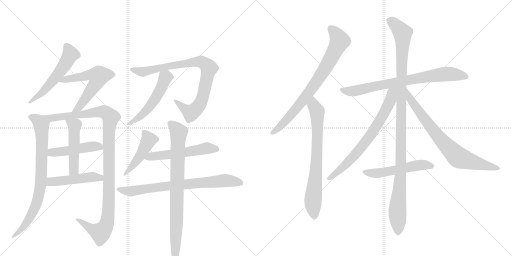
t = 0.00 s
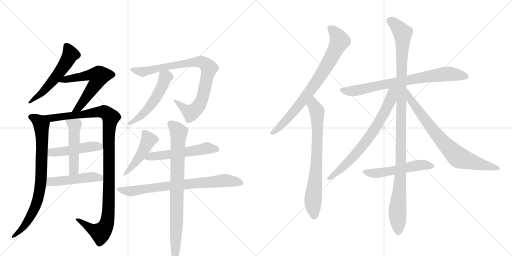
t = 3.25 s
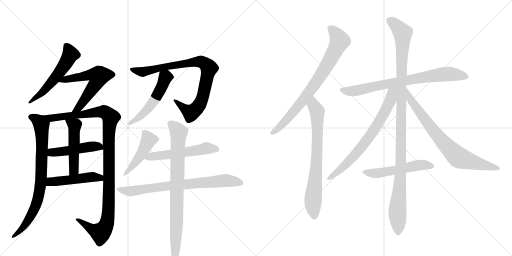
t = 6.49 s
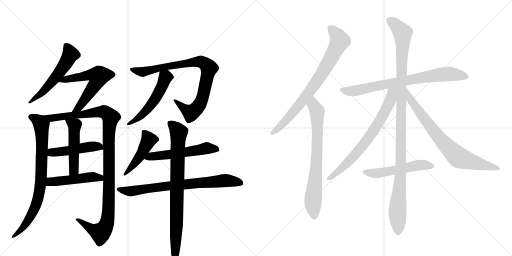
t = 9.74 s
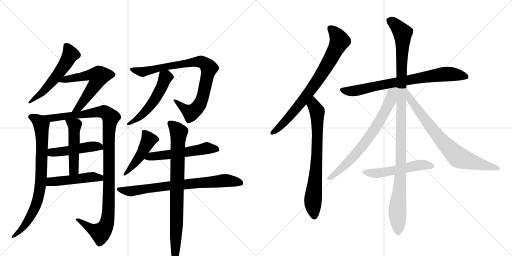
t = 12.98 s
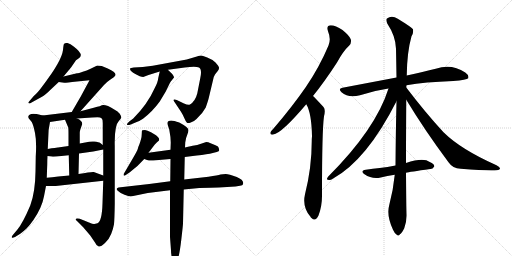
t = 16.23 s

The animated SVG that drew these frames (rendered in a browser with its animation timeline set to each time). Animation: 20 CSS @keyframes rules; one cycle of 16.23 s.

<svg version="1.1" viewBox="0 0 2048 1024" xmlns="http://www.w3.org/2000/svg">
  <g stroke="lightgray" stroke-dasharray="1,1" stroke-width="1" transform="scale(4, 4)">
    <line x1="0" y1="0" x2="256" y2="256"></line>
    <line x1="256" y1="0" x2="0" y2="256"></line>
    <line x1="128" y1="0" x2="128" y2="256"></line>
    <line x1="0" y1="128" x2="256" y2="128"></line>
    <line x1="256" y1="0" x2="512" y2="256"></line>
    <line x1="512" y1="0" x2="256" y2="256"></line>
    <line x1="384" y1="0" x2="384" y2="256"></line>
    <line x1="256" y1="128" x2="512" y2="128"></line>
  </g>
<g transform="scale(1, -1) translate(0, -850)">
   <style type="text/css">
    @keyframes keyframes0 {
      from {
       stroke: black;
       stroke-dashoffset: 549;
       stroke-width: 128;
       }
       64% {
       animation-timing-function: step-end;
       stroke: black;
       stroke-dashoffset: 0;
       stroke-width: 128;
       }
       to {
       stroke: black;
       stroke-width: 1024;
       }
       }
       #make-me-a-hanzi-animation-0 {
         animation: keyframes0 0.696777s both;
         animation-delay: 0.000000s;
         animation-timing-function: linear;
       }
    @keyframes keyframes1 {
      from {
       stroke: black;
       stroke-dashoffset: 588;
       stroke-width: 128;
       }
       66% {
       animation-timing-function: step-end;
       stroke: black;
       stroke-dashoffset: 0;
       stroke-width: 128;
       }
       to {
       stroke: black;
       stroke-width: 1024;
       }
       }
       #make-me-a-hanzi-animation-1 {
         animation: keyframes1 0.728516s both;
         animation-delay: 0.696777s;
         animation-timing-function: linear;
       }
    @keyframes keyframes2 {
      from {
       stroke: black;
       stroke-dashoffset: 790;
       stroke-width: 128;
       }
       72% {
       animation-timing-function: step-end;
       stroke: black;
       stroke-dashoffset: 0;
       stroke-width: 128;
       }
       to {
       stroke: black;
       stroke-width: 1024;
       }
       }
       #make-me-a-hanzi-animation-2 {
         animation: keyframes2 0.892904s both;
         animation-delay: 1.425293s;
         animation-timing-function: linear;
       }
    @keyframes keyframes3 {
      from {
       stroke: black;
       stroke-dashoffset: 1106;
       stroke-width: 128;
       }
       78% {
       animation-timing-function: step-end;
       stroke: black;
       stroke-dashoffset: 0;
       stroke-width: 128;
       }
       to {
       stroke: black;
       stroke-width: 1024;
       }
       }
       #make-me-a-hanzi-animation-3 {
         animation: keyframes3 1.150065s both;
         animation-delay: 2.318197s;
         animation-timing-function: linear;
       }
    @keyframes keyframes4 {
      from {
       stroke: black;
       stroke-dashoffset: 474;
       stroke-width: 128;
       }
       61% {
       animation-timing-function: step-end;
       stroke: black;
       stroke-dashoffset: 0;
       stroke-width: 128;
       }
       to {
       stroke: black;
       stroke-width: 1024;
       }
       }
       #make-me-a-hanzi-animation-4 {
         animation: keyframes4 0.635742s both;
         animation-delay: 3.468262s;
         animation-timing-function: linear;
       }
    @keyframes keyframes5 {
      from {
       stroke: black;
       stroke-dashoffset: 492;
       stroke-width: 128;
       }
       62% {
       animation-timing-function: step-end;
       stroke: black;
       stroke-dashoffset: 0;
       stroke-width: 128;
       }
       to {
       stroke: black;
       stroke-width: 1024;
       }
       }
       #make-me-a-hanzi-animation-5 {
         animation: keyframes5 0.650391s both;
         animation-delay: 4.104004s;
         animation-timing-function: linear;
       }
    @keyframes keyframes6 {
      from {
       stroke: black;
       stroke-dashoffset: 478;
       stroke-width: 128;
       }
       61% {
       animation-timing-function: step-end;
       stroke: black;
       stroke-dashoffset: 0;
       stroke-width: 128;
       }
       to {
       stroke: black;
       stroke-width: 1024;
       }
       }
       #make-me-a-hanzi-animation-6 {
         animation: keyframes6 0.638997s both;
         animation-delay: 4.754395s;
         animation-timing-function: linear;
       }
    @keyframes keyframes7 {
      from {
       stroke: black;
       stroke-dashoffset: 857;
       stroke-width: 128;
       }
       74% {
       animation-timing-function: step-end;
       stroke: black;
       stroke-dashoffset: 0;
       stroke-width: 128;
       }
       to {
       stroke: black;
       stroke-width: 1024;
       }
       }
       #make-me-a-hanzi-animation-7 {
         animation: keyframes7 0.947428s both;
         animation-delay: 5.393392s;
         animation-timing-function: linear;
       }
    @keyframes keyframes8 {
      from {
       stroke: black;
       stroke-dashoffset: 519;
       stroke-width: 128;
       }
       63% {
       animation-timing-function: step-end;
       stroke: black;
       stroke-dashoffset: 0;
       stroke-width: 128;
       }
       to {
       stroke: black;
       stroke-width: 1024;
       }
       }
       #make-me-a-hanzi-animation-8 {
         animation: keyframes8 0.672363s both;
         animation-delay: 6.340820s;
         animation-timing-function: linear;
       }
    @keyframes keyframes9 {
      from {
       stroke: black;
       stroke-dashoffset: 461;
       stroke-width: 128;
       }
       60% {
       animation-timing-function: step-end;
       stroke: black;
       stroke-dashoffset: 0;
       stroke-width: 128;
       }
       to {
       stroke: black;
       stroke-width: 1024;
       }
       }
       #make-me-a-hanzi-animation-9 {
         animation: keyframes9 0.625163s both;
         animation-delay: 7.013184s;
         animation-timing-function: linear;
       }
    @keyframes keyframes10 {
      from {
       stroke: black;
       stroke-dashoffset: 543;
       stroke-width: 128;
       }
       64% {
       animation-timing-function: step-end;
       stroke: black;
       stroke-dashoffset: 0;
       stroke-width: 128;
       }
       to {
       stroke: black;
       stroke-width: 1024;
       }
       }
       #make-me-a-hanzi-animation-10 {
         animation: keyframes10 0.691895s both;
         animation-delay: 7.638346s;
         animation-timing-function: linear;
       }
    @keyframes keyframes11 {
      from {
       stroke: black;
       stroke-dashoffset: 739;
       stroke-width: 128;
       }
       71% {
       animation-timing-function: step-end;
       stroke: black;
       stroke-dashoffset: 0;
       stroke-width: 128;
       }
       to {
       stroke: black;
       stroke-width: 1024;
       }
       }
       #make-me-a-hanzi-animation-11 {
         animation: keyframes11 0.851400s both;
         animation-delay: 8.330241s;
         animation-timing-function: linear;
       }
    @keyframes keyframes12 {
      from {
       stroke: black;
       stroke-dashoffset: 820;
       stroke-width: 128;
       }
       73% {
       animation-timing-function: step-end;
       stroke: black;
       stroke-dashoffset: 0;
       stroke-width: 128;
       }
       to {
       stroke: black;
       stroke-width: 1024;
       }
       }
       #make-me-a-hanzi-animation-12 {
         animation: keyframes12 0.917318s both;
         animation-delay: 9.181641s;
         animation-timing-function: linear;
       }
    @keyframes keyframes13 {
      from {
       stroke: black;
       stroke-dashoffset: 773;
       stroke-width: 128;
       }
       72% {
       animation-timing-function: step-end;
       stroke: black;
       stroke-dashoffset: 0;
       stroke-width: 128;
       }
       to {
       stroke: black;
       stroke-width: 1024;
       }
       }
       #make-me-a-hanzi-animation-13 {
         animation: keyframes13 0.879069s both;
         animation-delay: 10.098958s;
         animation-timing-function: linear;
       }
    @keyframes keyframes14 {
      from {
       stroke: black;
       stroke-dashoffset: 732;
       stroke-width: 128;
       }
       70% {
       animation-timing-function: step-end;
       stroke: black;
       stroke-dashoffset: 0;
       stroke-width: 128;
       }
       to {
       stroke: black;
       stroke-width: 1024;
       }
       }
       #make-me-a-hanzi-animation-14 {
         animation: keyframes14 0.845703s both;
         animation-delay: 10.978027s;
         animation-timing-function: linear;
       }
    @keyframes keyframes15 {
      from {
       stroke: black;
       stroke-dashoffset: 762;
       stroke-width: 128;
       }
       71% {
       animation-timing-function: step-end;
       stroke: black;
       stroke-dashoffset: 0;
       stroke-width: 128;
       }
       to {
       stroke: black;
       stroke-width: 1024;
       }
       }
       #make-me-a-hanzi-animation-15 {
         animation: keyframes15 0.870117s both;
         animation-delay: 11.823730s;
         animation-timing-function: linear;
       }
    @keyframes keyframes16 {
      from {
       stroke: black;
       stroke-dashoffset: 1119;
       stroke-width: 128;
       }
       78% {
       animation-timing-function: step-end;
       stroke: black;
       stroke-dashoffset: 0;
       stroke-width: 128;
       }
       to {
       stroke: black;
       stroke-width: 1024;
       }
       }
       #make-me-a-hanzi-animation-16 {
         animation: keyframes16 1.160645s both;
         animation-delay: 12.693848s;
         animation-timing-function: linear;
       }
    @keyframes keyframes17 {
      from {
       stroke: black;
       stroke-dashoffset: 709;
       stroke-width: 128;
       }
       70% {
       animation-timing-function: step-end;
       stroke: black;
       stroke-dashoffset: 0;
       stroke-width: 128;
       }
       to {
       stroke: black;
       stroke-width: 1024;
       }
       }
       #make-me-a-hanzi-animation-17 {
         animation: keyframes17 0.826986s both;
         animation-delay: 13.854492s;
         animation-timing-function: linear;
       }
    @keyframes keyframes18 {
      from {
       stroke: black;
       stroke-dashoffset: 755;
       stroke-width: 128;
       }
       71% {
       animation-timing-function: step-end;
       stroke: black;
       stroke-dashoffset: 0;
       stroke-width: 128;
       }
       to {
       stroke: black;
       stroke-width: 1024;
       }
       }
       #make-me-a-hanzi-animation-18 {
         animation: keyframes18 0.864421s both;
         animation-delay: 14.681478s;
         animation-timing-function: linear;
       }
    @keyframes keyframes19 {
      from {
       stroke: black;
       stroke-dashoffset: 528;
       stroke-width: 128;
       }
       63% {
       animation-timing-function: step-end;
       stroke: black;
       stroke-dashoffset: 0;
       stroke-width: 128;
       }
       to {
       stroke: black;
       stroke-width: 1024;
       }
       }
       #make-me-a-hanzi-animation-19 {
         animation: keyframes19 0.679688s both;
         animation-delay: 15.545898s;
         animation-timing-function: linear;
       }
</style>
<path d="M 254 544 L 284 580 L 304 609 L 314 616 Q 339 630 296 663 Q 281 676 270 678 Q 259 679 256 674 Q 254 672 252 650 Q 249 627 230 594 Q 211 561 197 543 Q 187 528 168 503 Q 149 477 135 466 L 113 440 Q 113 439 115 437 Q 117 434 128 441 L 168 463 Q 180 469 201 490 L 235 522 L 254 544 Z" fill="lightgray"></path> 
<path d="M 322 405 L 416 510 Q 427 522 439 530 L 455 541 Q 461 547 462 550 Q 464 561 431 576 Q 414 584 407 586 L 389 588 L 360 574 Q 348 568 331 563 Q 313 557 308 557 L 254 544 C 225 537 205 526 235 522 L 257 519 Q 257 518 308 524 L 358 529 L 323 464 L 287 402 C 272 376 302 383 322 405 Z" fill="lightgray"></path> 
<path d="M 113 384 Q 113 377 117 374 L 127 362 Q 133 352 140 318 Q 147 284 143 224 L 142 164 Q 141 81 121 28 Q 91 -43 69 -69 L 53 -88 Q 46 -95 47 -99 Q 48 -104 60 -98 L 81 -85 Q 96 -74 107 -63 Q 118 -52 133 -31 Q 168 20 176 65 L 184 106 L 187 139 L 189 193 Q 189 212 190 226 L 191 254 L 193 298 Q 193 333 200 362 C 204 380 200 381 171 388 L 151 393 Q 149 394 133 395 Q 117 395 113 384 Z" fill="lightgray"></path> 
<path d="M 413 127 L 410 37 Q 408 -35 390 -43 Q 380 -46 377 -46 Q 373 -47 356 -40 L 319 -25 Q 308 -22 304 -25 Q 300 -28 310 -36 L 332 -58 L 361 -92 L 380 -120 Q 386 -134 395 -136 Q 403 -138 420 -122 Q 437 -106 445 -85 Q 453 -64 456 -47 Q 458 -30 459 35 L 459 266 Q 457 348 476 367 Q 481 371 485 379 Q 486 384 479 395 Q 472 405 457 412 Q 424 433 407 429 Q 407 427 375 419 L 322 405 L 287 402 L 171 388 C 141 384 170 358 200 362 L 260 371 L 308 376 L 368 380 Q 396 382 400 380 Q 404 378 408 375 Q 411 372 411 357 L 411 270 L 413 252 L 413 148 L 413 127 Z" fill="lightgray"></path> 
<path d="M 190 226 L 206 224 Q 208 223 226 224 L 275 229 L 316 236 L 373 244 L 413 252 C 429 255 429 255 411 270 L 401 278 Q 396 282 377 284 Q 358 285 346 281 L 319 276 L 274 266 L 232 260 Q 231 261 191 254 C 161 249 160 230 190 226 Z" fill="lightgray"></path> 
<path d="M 275 229 L 277 148 C 278 118 313 124 314 154 L 316 236 L 319 276 L 319 320 Q 319 326 322 334 L 329 354 Q 329 368 308 376 C 281 388 248 399 260 371 L 273 340 Q 274 334 274 311 L 274 266 L 275 229 Z" fill="lightgray"></path> 
<path d="M 184 106 L 223 106 L 413 127 C 443 130 441 138 413 148 L 375 162 Q 369 164 314 154 L 277 148 L 233 144 Q 208 141 187 139 C 157 136 154 106 184 106 Z" fill="lightgray"></path> 
<path d="M 835 458 L 855 542 Q 861 555 863 556 L 871 566 Q 877 573 876 580 Q 875 586 862 600 Q 848 613 829 620 Q 813 627 806 628 Q 799 628 784 623 Q 769 618 747 612 L 611 587 L 571 582 L 535 580 Q 522 578 520 576 Q 519 574 523 567 Q 531 559 545 552 L 559 545 Q 567 542 573 542 L 594 550 L 639 564 L 672 571 L 739 580 Q 783 587 796 580 Q 809 573 801 537 L 789 476 Q 781 445 760 432 Q 752 429 736 436 L 707 450 Q 698 454 695 451 Q 693 448 698 442 L 724 403 Q 731 392 737 378 Q 743 364 747 360 Q 751 356 763 360 Q 775 363 786 374 Q 811 397 823 420 Q 832 446 835 458 Z" fill="lightgray"></path> 
<path d="M 639 564 L 633 538 Q 632 522 618 496 Q 590 433 533 376 L 517 364 Q 507 355 508 352 Q 508 348 523 352 L 542 360 Q 556 364 572 375 Q 610 404 639 444 L 663 484 L 679 517 Q 679 519 696 540 Q 697 543 689 554 Q 675 567 672 571 C 652 593 646 593 639 564 Z" fill="lightgray"></path> 
<path d="M 594 239 L 610 260 Q 620 275 627 280 L 636 288 Q 638 295 634 299 Q 630 305 624 309 L 604 321 Q 589 329 580 330 Q 571 330 569 329 Q 567 328 567 314 Q 567 300 563 289 L 558 274 Q 553 263 551 254 Q 548 245 531 216 L 497 158 Q 493 154 495 148 Q 496 145 506 152 L 518 160 Q 550 183 577 214 L 594 239 Z" fill="lightgray"></path> 
<path d="M 682 251 L 594 239 C 564 235 549 224 577 214 L 588 210 Q 597 207 613 208 L 682 214 L 739 222 L 787 228 Q 830 233 851 238 L 867 242 Q 877 244 877 249 L 875 258 Q 875 264 862 269 L 840 278 Q 834 282 825 282 L 804 275 Q 787 268 777 268 Q 766 267 740 260 L 682 251 Z" fill="lightgray"></path> 
<path d="M 681 125 L 597 114 L 474 100 Q 461 96 471 87 Q 480 78 498 71 Q 515 64 523 64 L 591 78 L 680 89 L 735 92 L 797 98 Q 847 100 875 100 L 942 104 L 960 107 Q 971 109 972 113 Q 978 129 947 142 Q 915 154 903 154 Q 891 154 882 152 Q 872 149 834 143 L 737 132 L 681 125 Z" fill="lightgray"></path> 
<path d="M 740 260 L 741 280 Q 743 298 749 311 Q 754 324 754 330 Q 753 341 717 360 Q 695 368 685 368 Q 665 368 671 350 L 677 332 Q 683 301 683 280 L 682 251 L 682 214 L 681 125 L 680 89 L 680 -98 L 684 -152 Q 684 -172 690 -186 Q 695 -200 699 -200 Q 703 -202 711 -186 Q 718 -170 725 -110 Q 732 -50 732 -44 L 735 92 L 737 132 L 739 222 L 740 260 Z" fill="lightgray"></path> 
<path d="M 1252 466 Q 1298 523 1348 600 Q 1373 646 1397 668 Q 1407 678 1403 693 Q 1399 706 1370 730 Q 1342 749 1323 749 Q 1304 748 1312 725 Q 1325 694 1314 668 Q 1277 580 1222 500 Q 1168 422 1095 337 Q 1085 327 1082 321 Q 1079 309 1093 312 Q 1126 316 1225 433 L 1252 466 Z" fill="lightgray"></path> 
<path d="M 1225 433 Q 1246 399 1248 305 Q 1247 296 1247 286 Q 1247 180 1220 73 Q 1208 22 1242 -17 Q 1243 -20 1246 -22 Q 1262 -38 1274 -12 Q 1289 28 1288 73 Q 1288 328 1296 385 Q 1303 412 1294 422 Q 1257 462 1252 466 C 1231 487 1212 460 1225 433 Z" fill="lightgray"></path> 
<path d="M 1626 509 Q 1699 522 1813 526 Q 1867 530 1873 537 Q 1877 549 1861 560 Q 1806 597 1743 575 Q 1694 563 1627 548 L 1586 540 Q 1486 521 1370 499 Q 1351 496 1366 481 Q 1394 456 1440 469 Q 1492 487 1554 496 L 1626 509 Z" fill="lightgray"></path> 
<path d="M 1624 198 Q 1624 301 1625 451 L 1625 500 Q 1625 504 1626 509 L 1627 548 Q 1628 641 1646 705 Q 1655 720 1652 733 Q 1645 742 1591 775 Q 1567 791 1548 776 Q 1542 772 1549 756 Q 1583 705 1584 655 Q 1585 601 1586 540 L 1586 445 Q 1583 324 1582 188 L 1579 151 Q 1573 90 1557 30 Q 1545 -12 1572 -69 Q 1579 -85 1587 -89 Q 1593 -96 1600 -87 Q 1607 -83 1617 -63 Q 1627 -38 1626 -8 Q 1625 20 1624 159 L 1624 198 Z" fill="lightgray"></path> 
<path d="M 1554 496 Q 1503 334 1313 144 Q 1303 131 1312 131 Q 1321 128 1331 135 Q 1467 210 1586 445 C 1622 516 1568 539 1554 496 Z" fill="lightgray"></path> 
<path d="M 1625 451 Q 1698 330 1794 201 Q 1810 177 1843 175 Q 1952 166 1988 169 Q 1998 170 2000 175 Q 2001 181 1986 189 Q 1844 252 1774 321 Q 1702 399 1625 500 C 1607 524 1609 477 1625 451 Z" fill="lightgray"></path> 
<path d="M 1624 159 Q 1637 162 1721 174 Q 1730 173 1737 184 Q 1738 194 1719 202 Q 1694 221 1624 198 L 1582 188 Q 1549 182 1519 178 Q 1492 175 1463 171 Q 1439 167 1458 153 Q 1488 132 1523 140 Q 1548 146 1579 151 L 1624 159 Z" fill="lightgray"></path> 
      <clipPath id="make-me-a-hanzi-clip-0">
      <path d="M 254 544 L 284 580 L 304 609 L 314 616 Q 339 630 296 663 Q 281 676 270 678 Q 259 679 256 674 Q 254 672 252 650 Q 249 627 230 594 Q 211 561 197 543 Q 187 528 168 503 Q 149 477 135 466 L 113 440 Q 113 439 115 437 Q 117 434 128 441 L 168 463 Q 180 469 201 490 L 235 522 L 254 544 Z" fill="lightgray"></path>
      </clipPath>
      <path clip-path="url(#make-me-a-hanzi-clip-0)" d="M 265 668 L 282 633 L 265 600 L 184 495 L 119 442 " fill="none" id="make-me-a-hanzi-animation-0" stroke-dasharray="421 842" stroke-linecap="round"></path>

      <clipPath id="make-me-a-hanzi-clip-1">
      <path d="M 322 405 L 416 510 Q 427 522 439 530 L 455 541 Q 461 547 462 550 Q 464 561 431 576 Q 414 584 407 586 L 389 588 L 360 574 Q 348 568 331 563 Q 313 557 308 557 L 254 544 C 225 537 205 526 235 522 L 257 519 Q 257 518 308 524 L 358 529 L 323 464 L 287 402 C 272 376 302 383 322 405 Z" fill="lightgray"></path>
      </clipPath>
      <path clip-path="url(#make-me-a-hanzi-clip-1)" d="M 241 526 L 362 551 L 395 543 L 389 524 L 326 433 L 315 419 L 292 407 " fill="none" id="make-me-a-hanzi-animation-1" stroke-dasharray="460 920" stroke-linecap="round"></path>

      <clipPath id="make-me-a-hanzi-clip-2">
      <path d="M 113 384 Q 113 377 117 374 L 127 362 Q 133 352 140 318 Q 147 284 143 224 L 142 164 Q 141 81 121 28 Q 91 -43 69 -69 L 53 -88 Q 46 -95 47 -99 Q 48 -104 60 -98 L 81 -85 Q 96 -74 107 -63 Q 118 -52 133 -31 Q 168 20 176 65 L 184 106 L 187 139 L 189 193 Q 189 212 190 226 L 191 254 L 193 298 Q 193 333 200 362 C 204 380 200 381 171 388 L 151 393 Q 149 394 133 395 Q 117 395 113 384 Z" fill="lightgray"></path>
      </clipPath>
      <path clip-path="url(#make-me-a-hanzi-clip-2)" d="M 123 382 L 145 373 L 166 349 L 165 147 L 157 76 L 143 27 L 115 -28 L 80 -73 L 53 -95 " fill="none" id="make-me-a-hanzi-animation-2" stroke-dasharray="662 1324" stroke-linecap="round"></path>

      <clipPath id="make-me-a-hanzi-clip-3">
      <path d="M 413 127 L 410 37 Q 408 -35 390 -43 Q 380 -46 377 -46 Q 373 -47 356 -40 L 319 -25 Q 308 -22 304 -25 Q 300 -28 310 -36 L 332 -58 L 361 -92 L 380 -120 Q 386 -134 395 -136 Q 403 -138 420 -122 Q 437 -106 445 -85 Q 453 -64 456 -47 Q 458 -30 459 35 L 459 266 Q 457 348 476 367 Q 481 371 485 379 Q 486 384 479 395 Q 472 405 457 412 Q 424 433 407 429 Q 407 427 375 419 L 322 405 L 287 402 L 171 388 C 141 384 170 358 200 362 L 260 371 L 308 376 L 368 380 Q 396 382 400 380 Q 404 378 408 375 Q 411 372 411 357 L 411 270 L 413 252 L 413 148 L 413 127 Z" fill="lightgray"></path>
      </clipPath>
      <path clip-path="url(#make-me-a-hanzi-clip-3)" d="M 179 387 L 205 377 L 405 403 L 424 399 L 443 380 L 435 306 L 435 43 L 427 -41 L 402 -81 L 374 -71 L 312 -28 " fill="none" id="make-me-a-hanzi-animation-3" stroke-dasharray="978 1956" stroke-linecap="round"></path>

      <clipPath id="make-me-a-hanzi-clip-4">
      <path d="M 190 226 L 206 224 Q 208 223 226 224 L 275 229 L 316 236 L 373 244 L 413 252 C 429 255 429 255 411 270 L 401 278 Q 396 282 377 284 Q 358 285 346 281 L 319 276 L 274 266 L 232 260 Q 231 261 191 254 C 161 249 160 230 190 226 Z" fill="lightgray"></path>
      </clipPath>
      <path clip-path="url(#make-me-a-hanzi-clip-4)" d="M 195 233 L 208 241 L 369 265 L 398 264 L 405 256 " fill="none" id="make-me-a-hanzi-animation-4" stroke-dasharray="346 692" stroke-linecap="round"></path>

      <clipPath id="make-me-a-hanzi-clip-5">
      <path d="M 275 229 L 277 148 C 278 118 313 124 314 154 L 316 236 L 319 276 L 319 320 Q 319 326 322 334 L 329 354 Q 329 368 308 376 C 281 388 248 399 260 371 L 273 340 Q 274 334 274 311 L 274 266 L 275 229 Z" fill="lightgray"></path>
      </clipPath>
      <path clip-path="url(#make-me-a-hanzi-clip-5)" d="M 266 368 L 299 348 L 296 175 L 282 155 " fill="none" id="make-me-a-hanzi-animation-5" stroke-dasharray="364 728" stroke-linecap="round"></path>

      <clipPath id="make-me-a-hanzi-clip-6">
      <path d="M 184 106 L 223 106 L 413 127 C 443 130 441 138 413 148 L 375 162 Q 369 164 314 154 L 277 148 L 233 144 Q 208 141 187 139 C 157 136 154 106 184 106 Z" fill="lightgray"></path>
      </clipPath>
      <path clip-path="url(#make-me-a-hanzi-clip-6)" d="M 191 111 L 211 125 L 329 139 L 371 142 L 399 139 L 404 132 " fill="none" id="make-me-a-hanzi-animation-6" stroke-dasharray="350 700" stroke-linecap="round"></path>

      <clipPath id="make-me-a-hanzi-clip-7">
      <path d="M 835 458 L 855 542 Q 861 555 863 556 L 871 566 Q 877 573 876 580 Q 875 586 862 600 Q 848 613 829 620 Q 813 627 806 628 Q 799 628 784 623 Q 769 618 747 612 L 611 587 L 571 582 L 535 580 Q 522 578 520 576 Q 519 574 523 567 Q 531 559 545 552 L 559 545 Q 567 542 573 542 L 594 550 L 639 564 L 672 571 L 739 580 Q 783 587 796 580 Q 809 573 801 537 L 789 476 Q 781 445 760 432 Q 752 429 736 436 L 707 450 Q 698 454 695 451 Q 693 448 698 442 L 724 403 Q 731 392 737 378 Q 743 364 747 360 Q 751 356 763 360 Q 775 363 786 374 Q 811 397 823 420 Q 832 446 835 458 Z" fill="lightgray"></path>
      </clipPath>
      <path clip-path="url(#make-me-a-hanzi-clip-7)" d="M 529 574 L 571 562 L 636 579 L 785 603 L 805 603 L 824 592 L 836 578 L 810 460 L 790 419 L 763 399 L 701 448 " fill="none" id="make-me-a-hanzi-animation-7" stroke-dasharray="729 1458" stroke-linecap="round"></path>

      <clipPath id="make-me-a-hanzi-clip-8">
      <path d="M 639 564 L 633 538 Q 632 522 618 496 Q 590 433 533 376 L 517 364 Q 507 355 508 352 Q 508 348 523 352 L 542 360 Q 556 364 572 375 Q 610 404 639 444 L 663 484 L 679 517 Q 679 519 696 540 Q 697 543 689 554 Q 675 567 672 571 C 652 593 646 593 639 564 Z" fill="lightgray"></path>
      </clipPath>
      <path clip-path="url(#make-me-a-hanzi-clip-8)" d="M 668 562 L 645 499 L 611 440 L 568 391 L 516 356 " fill="none" id="make-me-a-hanzi-animation-8" stroke-dasharray="391 782" stroke-linecap="round"></path>

      <clipPath id="make-me-a-hanzi-clip-9">
      <path d="M 594 239 L 610 260 Q 620 275 627 280 L 636 288 Q 638 295 634 299 Q 630 305 624 309 L 604 321 Q 589 329 580 330 Q 571 330 569 329 Q 567 328 567 314 Q 567 300 563 289 L 558 274 Q 553 263 551 254 Q 548 245 531 216 L 497 158 Q 493 154 495 148 Q 496 145 506 152 L 518 160 Q 550 183 577 214 L 594 239 Z" fill="lightgray"></path>
      </clipPath>
      <path clip-path="url(#make-me-a-hanzi-clip-9)" d="M 575 321 L 594 293 L 592 283 L 548 208 L 500 152 " fill="none" id="make-me-a-hanzi-animation-9" stroke-dasharray="333 666" stroke-linecap="round"></path>

      <clipPath id="make-me-a-hanzi-clip-10">
      <path d="M 682 251 L 594 239 C 564 235 549 224 577 214 L 588 210 Q 597 207 613 208 L 682 214 L 739 222 L 787 228 Q 830 233 851 238 L 867 242 Q 877 244 877 249 L 875 258 Q 875 264 862 269 L 840 278 Q 834 282 825 282 L 804 275 Q 787 268 777 268 Q 766 267 740 260 L 682 251 Z" fill="lightgray"></path>
      </clipPath>
      <path clip-path="url(#make-me-a-hanzi-clip-10)" d="M 585 218 L 827 258 L 868 252 " fill="none" id="make-me-a-hanzi-animation-10" stroke-dasharray="415 830" stroke-linecap="round"></path>

      <clipPath id="make-me-a-hanzi-clip-11">
      <path d="M 681 125 L 597 114 L 474 100 Q 461 96 471 87 Q 480 78 498 71 Q 515 64 523 64 L 591 78 L 680 89 L 735 92 L 797 98 Q 847 100 875 100 L 942 104 L 960 107 Q 971 109 972 113 Q 978 129 947 142 Q 915 154 903 154 Q 891 154 882 152 Q 872 149 834 143 L 737 132 L 681 125 Z" fill="lightgray"></path>
      </clipPath>
      <path clip-path="url(#make-me-a-hanzi-clip-11)" d="M 483 91 L 526 85 L 648 104 L 899 128 L 962 118 " fill="none" id="make-me-a-hanzi-animation-11" stroke-dasharray="611 1222" stroke-linecap="round"></path>

      <clipPath id="make-me-a-hanzi-clip-12">
      <path d="M 740 260 L 741 280 Q 743 298 749 311 Q 754 324 754 330 Q 753 341 717 360 Q 695 368 685 368 Q 665 368 671 350 L 677 332 Q 683 301 683 280 L 682 251 L 682 214 L 681 125 L 680 89 L 680 -98 L 684 -152 Q 684 -172 690 -186 Q 695 -200 699 -200 Q 703 -202 711 -186 Q 718 -170 725 -110 Q 732 -50 732 -44 L 735 92 L 737 132 L 739 222 L 740 260 Z" fill="lightgray"></path>
      </clipPath>
      <path clip-path="url(#make-me-a-hanzi-clip-12)" d="M 681 356 L 715 319 L 700 -195 " fill="none" id="make-me-a-hanzi-animation-12" stroke-dasharray="692 1384" stroke-linecap="round"></path>

      <clipPath id="make-me-a-hanzi-clip-13">
      <path d="M 1252 466 Q 1298 523 1348 600 Q 1373 646 1397 668 Q 1407 678 1403 693 Q 1399 706 1370 730 Q 1342 749 1323 749 Q 1304 748 1312 725 Q 1325 694 1314 668 Q 1277 580 1222 500 Q 1168 422 1095 337 Q 1085 327 1082 321 Q 1079 309 1093 312 Q 1126 316 1225 433 L 1252 466 Z" fill="lightgray"></path>
      </clipPath>
      <path clip-path="url(#make-me-a-hanzi-clip-13)" d="M 1323 735 L 1340 720 L 1358 685 L 1320 609 L 1203 436 L 1128 351 L 1091 320 " fill="none" id="make-me-a-hanzi-animation-13" stroke-dasharray="645 1290" stroke-linecap="round"></path>

      <clipPath id="make-me-a-hanzi-clip-14">
      <path d="M 1225 433 Q 1246 399 1248 305 Q 1247 296 1247 286 Q 1247 180 1220 73 Q 1208 22 1242 -17 Q 1243 -20 1246 -22 Q 1262 -38 1274 -12 Q 1289 28 1288 73 Q 1288 328 1296 385 Q 1303 412 1294 422 Q 1257 462 1252 466 C 1231 487 1212 460 1225 433 Z" fill="lightgray"></path>
      </clipPath>
      <path clip-path="url(#make-me-a-hanzi-clip-14)" d="M 1250 459 L 1254 429 L 1269 398 L 1269 254 L 1252 48 L 1258 -12 " fill="none" id="make-me-a-hanzi-animation-14" stroke-dasharray="604 1208" stroke-linecap="round"></path>

      <clipPath id="make-me-a-hanzi-clip-15">
      <path d="M 1626 509 Q 1699 522 1813 526 Q 1867 530 1873 537 Q 1877 549 1861 560 Q 1806 597 1743 575 Q 1694 563 1627 548 L 1586 540 Q 1486 521 1370 499 Q 1351 496 1366 481 Q 1394 456 1440 469 Q 1492 487 1554 496 L 1626 509 Z" fill="lightgray"></path>
      </clipPath>
      <path clip-path="url(#make-me-a-hanzi-clip-15)" d="M 1368 490 L 1427 487 L 1538 513 L 1758 552 L 1818 553 L 1866 542 " fill="none" id="make-me-a-hanzi-animation-15" stroke-dasharray="634 1268" stroke-linecap="round"></path>

      <clipPath id="make-me-a-hanzi-clip-16">
      <path d="M 1624 198 Q 1624 301 1625 451 L 1625 500 Q 1625 504 1626 509 L 1627 548 Q 1628 641 1646 705 Q 1655 720 1652 733 Q 1645 742 1591 775 Q 1567 791 1548 776 Q 1542 772 1549 756 Q 1583 705 1584 655 Q 1585 601 1586 540 L 1586 445 Q 1583 324 1582 188 L 1579 151 Q 1573 90 1557 30 Q 1545 -12 1572 -69 Q 1579 -85 1587 -89 Q 1593 -96 1600 -87 Q 1607 -83 1617 -63 Q 1627 -38 1626 -8 Q 1625 20 1624 159 L 1624 198 Z" fill="lightgray"></path>
      </clipPath>
      <path clip-path="url(#make-me-a-hanzi-clip-16)" d="M 1561 767 L 1601 730 L 1611 707 L 1603 147 L 1589 8 L 1592 -76 " fill="none" id="make-me-a-hanzi-animation-16" stroke-dasharray="991 1982" stroke-linecap="round"></path>

      <clipPath id="make-me-a-hanzi-clip-17">
      <path d="M 1554 496 Q 1503 334 1313 144 Q 1303 131 1312 131 Q 1321 128 1331 135 Q 1467 210 1586 445 C 1622 516 1568 539 1554 496 Z" fill="lightgray"></path>
      </clipPath>
      <path clip-path="url(#make-me-a-hanzi-clip-17)" d="M 1582 495 L 1568 480 L 1563 452 L 1545 411 L 1471 293 L 1378 186 L 1317 137 " fill="none" id="make-me-a-hanzi-animation-17" stroke-dasharray="581 1162" stroke-linecap="round"></path>

      <clipPath id="make-me-a-hanzi-clip-18">
      <path d="M 1625 451 Q 1698 330 1794 201 Q 1810 177 1843 175 Q 1952 166 1988 169 Q 1998 170 2000 175 Q 2001 181 1986 189 Q 1844 252 1774 321 Q 1702 399 1625 500 C 1607 524 1609 477 1625 451 Z" fill="lightgray"></path>
      </clipPath>
      <path clip-path="url(#make-me-a-hanzi-clip-18)" d="M 1630 482 L 1641 452 L 1723 341 L 1774 279 L 1836 219 L 1992 175 " fill="none" id="make-me-a-hanzi-animation-18" stroke-dasharray="627 1254" stroke-linecap="round"></path>

      <clipPath id="make-me-a-hanzi-clip-19">
      <path d="M 1624 159 Q 1637 162 1721 174 Q 1730 173 1737 184 Q 1738 194 1719 202 Q 1694 221 1624 198 L 1582 188 Q 1549 182 1519 178 Q 1492 175 1463 171 Q 1439 167 1458 153 Q 1488 132 1523 140 Q 1548 146 1579 151 L 1624 159 Z" fill="lightgray"></path>
      </clipPath>
      <path clip-path="url(#make-me-a-hanzi-clip-19)" d="M 1459 162 L 1493 156 L 1676 190 L 1727 186 " fill="none" id="make-me-a-hanzi-animation-19" stroke-dasharray="400 800" stroke-linecap="round"></path>

</g>
</svg>
